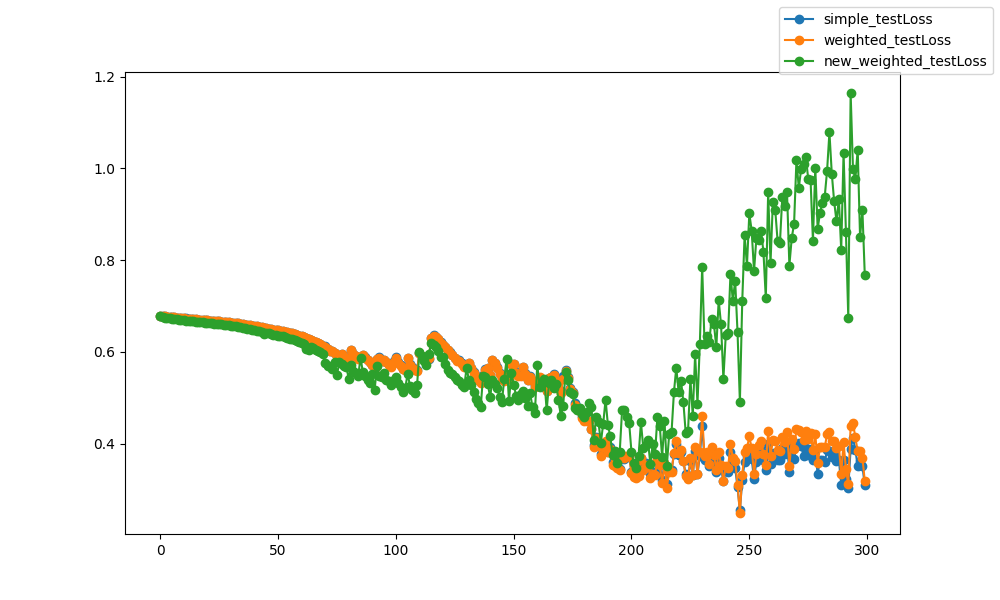

The table this chart was drawn from, first rows:
epoch, epoch, simple_testLoss, weighted_testLoss, new_weighted_testLoss
0, 0, 0.6788, 0.6789, 0.6776
1, 1, 0.6782, 0.6782, 0.6764
2, 2, 0.6775, 0.6775, 0.6751
3, 3, 0.6768, 0.6768, 0.6743
4, 4, 0.6762, 0.6762, 0.6733
5, 5, 0.6757, 0.6757, 0.6725
6, 6, 0.6752, 0.6752, 0.6718
7, 7, 0.6747, 0.6747, 0.6711
8, 8, 0.6742, 0.6742, 0.6703
9, 9, 0.6738, 0.6738, 0.6697
10, 10, 0.6733, 0.6733, 0.6689
11, 11, 0.673, 0.673, 0.6683
12, 12, 0.6725, 0.6725, 0.6677
13, 13, 0.6721, 0.6721, 0.6671
14, 14, 0.6717, 0.6717, 0.6666
15, 15, 0.6713, 0.6713, 0.6661
16, 16, 0.6708, 0.6707, 0.6652
17, 17, 0.6702, 0.6702, 0.6647
18, 18, 0.6699, 0.6698, 0.6644
19, 19, 0.6692, 0.6692, 0.6636
20, 20, 0.6688, 0.6688, 0.6634
21, 21, 0.6684, 0.6684, 0.663
22, 22, 0.668, 0.6679, 0.6623
23, 23, 0.6674, 0.6674, 0.6615
24, 24, 0.667, 0.667, 0.661
25, 25, 0.6667, 0.6667, 0.6606
26, 26, 0.6664, 0.6663, 0.6601
27, 27, 0.6657, 0.6657, 0.6593
28, 28, 0.665, 0.6649, 0.6588
29, 29, 0.6645, 0.6645, 0.658
30, 30, 0.664, 0.664, 0.6572
31, 31, 0.6634, 0.6634, 0.6565
32, 32, 0.663, 0.6629, 0.6558
33, 33, 0.6621, 0.6621, 0.6548
34, 34, 0.6614, 0.6614, 0.6539
35, 35, 0.6608, 0.6607, 0.6528
36, 36, 0.6598, 0.6597, 0.6516
37, 37, 0.6592, 0.6592, 0.6511
38, 38, 0.6585, 0.6585, 0.6503
39, 39, 0.6574, 0.6574, 0.6488
40, 40, 0.6565, 0.6565, 0.6479
41, 41, 0.6557, 0.6556, 0.6467
42, 42, 0.6547, 0.6546, 0.6455
43, 43, 0.6537, 0.6536, 0.6445
44, 44, 0.6527, 0.6526, 0.6387
45, 45, 0.6519, 0.6518, 0.6423
46, 46, 0.651, 0.6509, 0.6409
47, 47, 0.6499, 0.6498, 0.6396
48, 48, 0.6488, 0.6487, 0.638
49, 49, 0.6479, 0.6478, 0.6371
50, 50, 0.647, 0.6469, 0.6359
51, 51, 0.6462, 0.646, 0.6348
52, 52, 0.6455, 0.6454, 0.6339
53, 53, 0.644, 0.6438, 0.6318
54, 54, 0.643, 0.6429, 0.6305
55, 55, 0.6419, 0.6418, 0.6289
56, 56, 0.6406, 0.6405, 0.6275
57, 57, 0.6393, 0.6391, 0.6261
58, 58, 0.6373, 0.6372, 0.6237
59, 59, 0.6356, 0.6355, 0.6214
... 240 more rows
